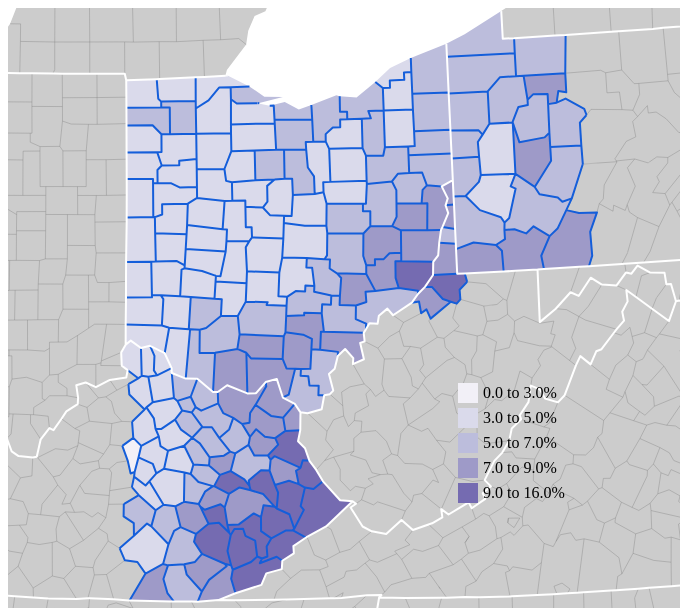
D3 v3 page, settled after 360 driven frames (6 s of simulated time); the page loaded 2 data file(s).



/* JavaScript goes here. */

var width = 960*0.7,
    height = 500*1.2;

var formatNumber = d3.format(",.1f"); 

var color = d3.scale.threshold()
    .domain([3.0, 5.0, 7.0, 9.0, 16.0])
    .range(["#f2f0f7", "#dadaeb", "#bcbddc", "#9e9ac8", "#756bb1", "#54278f"]);

var projection = d3.geo.albers()
    .center([3,39.43])
    .rotate([85, 0])
    .parallels([29.5, 45.5])
    .scale(5800)
    .translate([width / 2, height / 2]);

var path = d3.geo.path()
    .projection(projection);

var svg = d3.select("body").append("svg")
    .attr("width", width)
    .attr("height", height);

var selected = {"21011": 1,"21013": 1,"21015": 1,"21017": 1,"21019": 1,"21023": 1,"21025": 1,"21037": 1,"21043": 1,"21049": 1,"21051": 1,"21063": 1,"21065": 1,"21067": 1,"21069": 1,"21071": 1,"21079": 1,"21081": 1,"21089": 1,"21095": 1,"21097": 1,"21109": 1,"21113": 1,"21115": 1,"21117": 1,"21119": 1,"21121": 1,"21125": 1,"21127": 1,"21129": 1,"21131": 1,"21133": 1,"21135": 1,"21137": 1,"21147": 1,"21151": 1,"21153": 1,"21159": 1,"21161": 1,"21165": 1,"21173": 1,"21175": 1,"21181": 1,"21189": 1,"21191": 1,"21193": 1,"21195": 1,"21197": 1,"21199": 1,"21201": 1,"21203": 1,"21205": 1,"21209": 1,"21235": 1,"21237": 1,"21239": 1,"39001": 1,"39003": 1,"39005": 1,"39007": 1,"39009": 1,"39011": 1,"39013": 1,"39015": 1,"39017": 1,"39019": 1,"39021": 1,"39023": 1,"39025": 1,"39027": 1,"39029": 1,"39031": 1,"39033": 1,"39035": 1,"39037": 1,"39039": 1,"39041": 1,"39043": 1,"39045": 1,"39047": 1,"39049": 1,"39051": 1,"39053": 1,"39055": 1,"39057": 1,"39059": 1,"39061": 1,"39063": 1,"39065": 1,"39067": 1,"39069": 1,"39071": 1,"39073": 1,"39075": 1,"39077": 1,"39079": 1,"39081": 1,"39083": 1,"39085": 1,"39087": 1,"39089": 1,"39091": 1,"39093": 1,"39095": 1,"39097": 1,"39099": 1,"39101": 1,"39103": 1,"39105": 1,"39107": 1,"39109": 1,"39111": 1,"39113": 1,"39115": 1,"39117": 1,"39119": 1,"39121": 1,"39123": 1,"39125": 1,"39127": 1,"39129": 1,"39131": 1,"39133": 1,"39135": 1,"39137": 1,"39139": 1,"39141": 1,"39143": 1,"39145": 1,"39147": 1,"39149": 1,"39151": 1,"39153": 1,"39155": 1,"39157": 1,"39159": 1,"39161": 1,"39163": 1,"39165": 1,"39167": 1,"39169": 1,"39171": 1,"39173": 1,"39175": 1,"42003": 1,"42005": 1,"42007": 1,"42019": 1,"42031": 1,"42039": 1,"42049": 1,"42051": 1,"42053": 1,"42059": 1,"42063": 1,"42065": 1,"42073": 1,"42085": 1,"42111": 1,"42121": 1,"42123": 1,"42125": 1,"42129": 1,"54009": 1,"54029": 1,"54051": 1,"54069": 1,"54095": 1,"54103": 1};

queue()
    .defer(d3.json, "us.json")
    .defer(d3.tsv, "urd4.tsv")
    .await(ready);

function ready(error, us, unemployment) {
  if (error) throw error;

  var cutoffs  = [0.0, 3.0, 5.0, 7.0, 9.0, 16.0]
  var rateById = {},
      nameById = {}

  unemployment.forEach(function(d) { rateById[d.id] = +d.rate; })
  unemployment.forEach(function(d) { nameById[d.id] =  d.county; })

  var counties = topojson.feature(us, us.objects.counties)

  var selection = {type: "FeatureCollection", features: counties.features.filter(function(d) { return d.id in selected; })
     };

  var exselection = {type: "FeatureCollection", features: counties.features.filter(function(d) { return d.id && !(d.id in selected); })
     };



// Counties outside selection

  svg.append("path")
      .datum(exselection)
      .attr("class", "counties")
      .attr("d", path);

  svg.append("path")
      .datum(topojson.mesh(us, us.objects.counties, function(a, b) {
        return a !== b // a border between two counties
            && (a.id === 53000 || b.id === 5300 // where a and b are in puget sound
              || a.id % 1000 && b.id % 1000) // or a and b are not in a lake
            && !(a.id / 1000 ^ b.id / 1000) // and a and b are in the same state
            && (
               ( !(a.id in selected) && !(b.id in selected) )
            || (  (a.id in selected) && !(b.id in selected) )
            || ( !(a.id in selected) &&  (b.id in selected) )
            ); 
      }))
      .attr("class", "county-boundary")
      .attr("d", path);

// Counties inside selection

  svg.append("g")
      .selectAll("path")
        .data(selection.features)
        .enter()
        .append("path")
        .attr("class", "d4-county")
        .attr("id", function(d) { 
           return "F" + d.id ;}
             )
         .style("fill", function(d) { return color(rateById[d.id]); })
         .attr("d", path)
         .append("title")
         .text(function(d) { return nameById[d.id] + " (FIPS: " + d.id + ")"
            + "\nUnemployment rate: " + formatNumber(rateById[d.id]) + "%"; });

  svg.append("path")
      .datum(topojson.mesh(us, us.objects.counties, function(a, b) {
        return a !== b // a border between two counties
            && (a.id === 53000 || b.id === 5300 // where a and b are in puget sound
              || a.id % 1000 && b.id % 1000) // or a and b are not in a lake
            && !(a.id / 1000 ^ b.id / 1000) // and a and b are in the same state
            && (
               (  (a.id in selected) &&  (b.id in selected) )
            || (  (a.id in selected) && !(b.id in selected) )
            || ( !(a.id in selected) &&  (b.id in selected) )
            ); 
      }))
      .attr("class", "d4-county-boundary")
      .attr("d", path);

// State boundaries

  svg.append("path")
      .datum(topojson.mesh(us, us.objects.states, function(a, b) { 
         return a !== b ; // a and b not in selection//
        }))
      .attr("class", "state-boundary")
      .attr("d", path);


// Add labels and color guide

  svg.append("g")
    .attr("class", "label").attr("id", "keycolor")
    .selectAll("rect")
    .data([1,2,3,4,5])
    .enter()
    .append("rect")
        .attr("x", 450)
        .attr("y", function (d) {return 350 + d*25; })
        .attr("width", 20).attr("height",20)
        .attr("class", function (d) {return "key colour" + d ;});

  svg.append("g")
    .attr("class", "label").attr("id", "keytext") 
    .selectAll("text")
    .data([1,2,3,4,5])
    .enter()
    .append("text")
        .attr("x", 475)
        .attr("y", function (d) {return 365 + d*25; })
        .text(function (d) { 
          if (d==1)
            {return "0.0 to " + formatNumber(cutoffs[d]) + "%"}
          else
            {return formatNumber(cutoffs[d-1]) + " to " + formatNumber(cutoffs[d]) + "%" }
          ;});


}


d3.select(self.frameElement).style("height", height + "px");






### data: us.json
{
 "type": "Topology",
 "objects": {
  "counties": {
   "type": "GeometryCollection",
   "bbox": [
    -124.8,
    24.52,
    -66.95,
    49.38
   ],
   "geometries": [
    "{... 3 keys}",
    "{... 3 keys}",
    "{... 3 keys}",
    "{... 3 keys}",
    "{... 3 keys}",
    "{... 3 keys}",
    "{... 3 keys}",
    "{... 3 keys}",
    "... 3,101 more items"
   ]
  },
  "states": {
   "type": "GeometryCollection",
   "geometries": [
    "{... 3 keys}",
    "{... 3 keys}",
    "{... 3 keys}",
    "{... 3 keys}",
    "{... 3 keys}",
    "{... 3 keys}",
    "{... 3 keys}",
    "{... 3 keys}",
    "... 41 more items"
   ]
  },
  "land": {
   "type": "MultiPolygon",
   "arcs": [
    "[... 5 items]",
    "[... 1 items]",
    "[... 1 items]",
    "[... 1 items]",
    "[... 1 items]",
    "[... 1 items]",
    "[... 1 items]",
    "[... 1 items]",
    "... 71 more items"
   ]
  }
 },
 "arcs": [
  [
   [
    67543,
    984546
   ],
   [
    1463,
    -1862
   ],
   [
    559,
    -6778
   ],
   [
    1391,
    -2465
   ],
   [
    -1684,
    -2682
   ]
  ],
  [
   [
    69272,
    970759
   ],
   [
    -2742,
    -668
   ],
   [
    -27301,
    178
   ]
  ],
  [
   [
    39229,
    970269
   ],
   [
    -37,
    3890
   ],
   [
    -2707,
    1309
   ],
   [
    -2956,
    6615
   ],
   [
    1046,
    2535
   ],
   [
    17268,
    -192
   ],
   [
    15700,
    120
   ]
  ],
  [
   [
    322525,
    984513
   ],
   [
    -689,
    -7062
   ],
   [
    2259,
    0
   ],
   [
    1,
    -10452
   ],
   [
    3752,
    -30
   ]
  ],
  [
   [
    327848,
    966969
   ],
   [
    1,
    -13842
   ],
   [
    -677,
    -6
   ],
   [
    -5,
    -8395
   ]
  ],
  [
   [
    327167,
    944726
   ],
   [
    -6669,
    647
   ],
   [
    -2852,
    1541
   ],
   [
    -422,
    -4316
   ]
  ],
  [
   [
    317224,
    942598
   ],
   [
    -1421,
    75
   ],
   [
    -1128,
    -5811
   ],
   [
    -5342,
    -5225
   ],
   [
    -6474,
    -941
   ],
   [
    -2870,
    1213
   ]
  ],
  [
   [
    299989,
    931909
   ],
   [
    178,
    21183
   ],
   [
    610,
    3492
   ],
   [
    1881,
    -15
   ],
   [
    -708,
    7085
   ],
   [
    1876,
    1143
   ],
   [
    -226,
    16221
   ],
   [
    454,
    3519
   ]
  ],
  "... 9,542 more items"
 ],
 "transform": {
  "scale": [
   5.7807403026402925e-05,
   2.4861281634281558e-05
  ],
  "translate": [
   -124.8,
   24.52
  ]
 }
}

### data: urd4.tsv
id	county	rate
21165	Menifee County, KY	8.2
21011	Bath County, KY	6.5
21013	Bell County, KY	8.2
21015	Boone County, KY	3.5
21017	Bourbon County, KY	4.2
21019	Boyd County, KY	7.2
21023	Bracken County, KY	5.5
21025	Breathitt County, KY	8.7
42019	Butler County, PA	4.8
21193	Perry County, KY	9.5
21037	Campbell County, KY	3.5
42031	Clarion County, PA	5.7
21043	Carter County, KY	8.5
42039	Crawford County, PA	5.5
21049	Clark County, KY	4.4
21051	Clay County, KY	9.7
21173	Montgomery County, KY	5.6
42049	Erie County, PA	6.5
42051	Fayette County, PA	8.0
42053	Forest County, PA	7.4
21063	Elliott County, KY	8.4
21065	Estill County, KY	5.2
21175	Morgan County, KY	6.8
21069	Fleming County, KY	5.1
21071	Floyd County, KY	10.5
42065	Jefferson County, PA	6.7
21079	Garrard County, KY	4.4
39001	Adams County, OH	7.2
39003	Allen County, OH	4.4
39005	Ashland County, OH	4.8
39007	Ashtabula County, OH	6.1
39009	Athens County, OH	5.5
39011	Auglaize County, OH	3.3
39013	Belmont County, OH	8.1
21195	Pike County, KY	10.0
21095	Harlan County, KY	10.9
39017	Butler County, OH	4.3
42063	Indiana County, PA	6.6
39019	Carroll County, OH	6.9
39021	Champaign County, OH	4.0
39023	Clark County, OH	4.9
39025	Clermont County, OH	4.2
39027	Clinton County, OH	5.7
21109	Jackson County, KY	7.2
39031	Coshocton County, OH	6.5
39033	Crawford County, OH	5.5
39035	Cuyahoga County, OH	5.0
39037	Darke County, OH	3.9
39039	Defiance County, OH	5.1
21121	Knox County, KY	7.2
39043	Erie County, OH	5.3
21125	Laurel County, KY	5.6
21127	Lawrence County, KY	9.1
21129	Lee County, KY	8.4
21131	Leslie County, KY	11.6
21133	Letcher County, KY	10.7
39055	Geauga County, OH	4.0
42129	Westmoreland County, PA	5.6
39059	Guernsey County, OH	7.2
39061	Hamilton County, OH	4.2
... 109 more rows